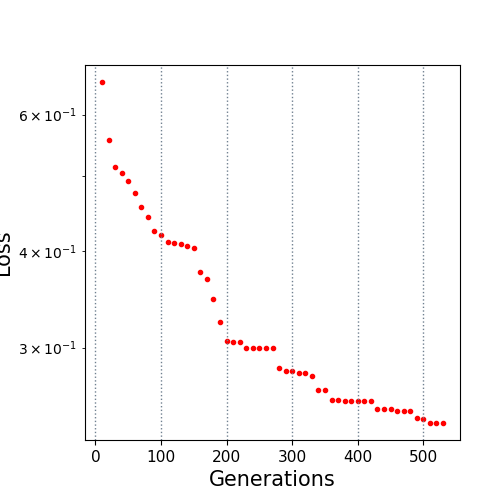

The file beside this chart, header and first rows:
10.0, 0.660901
20.0, 0.5565
30.0, 0.5131
40.0, 0.5048
50.0, 0.4927
60.0, 0.4758
70.0, 0.4556
80.0, 0.4426
90.0, 0.4247
100.0, 0.4193
110.0, 0.4112
120.0, 0.4088
130.0, 0.4079
140.0, 0.406
150.0, 0.4028
160.0, 0.3754
170.0, 0.3677
180.0, 0.3467
190.0, 0.3234
200.0, 0.3056
210.0, 0.3047
220.0, 0.3047
230.0, 0.2996
240.0, 0.2996
250.0, 0.2996
260.0, 0.2996
270.0, 0.2992
280.0, 0.2821
290.0, 0.2794
300.0, 0.2794
310.0, 0.278
320.0, 0.278
330.0, 0.2758
340.0, 0.2644
350.0, 0.2644
360.0, 0.2568
370.0, 0.2568
380.0, 0.2561
390.0, 0.2561
400.0, 0.2561
410.0, 0.2561
420.0, 0.2561
430.0, 0.25
440.0, 0.2496
450.0, 0.2496
460.0, 0.2485
470.0, 0.2485
480.0, 0.2485
490.0, 0.2431
500.0, 0.2427
510.0, 0.2397
520.0, 0.2397
530.0, 0.2397
